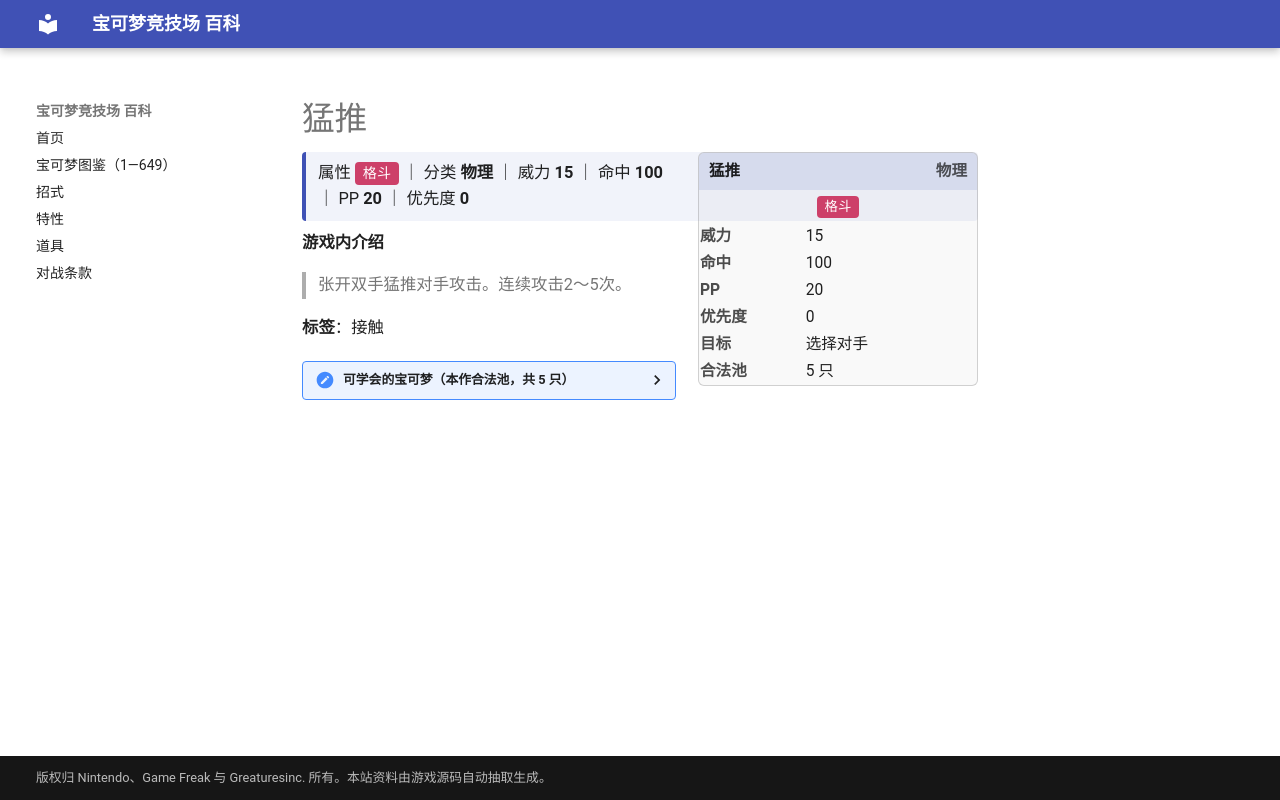

repository: nanmoboys/pkmn-arena-wiki · page: moves/猛推/index.html · generator: mkdocs

# 猛推

<div class="infobox">
<div class="ib-h"><span>猛推</span><span class="ib-no">物理</span></div>
<div class="ib-ty"><span class="tp" style="background:#CD4069">格斗</span></div>
<table class="ib-t"><tr><th>威力</th><td>15</td></tr><tr><th>命中</th><td>100</td></tr><tr><th>PP</th><td>20</td></tr><tr><th>优先度</th><td>0</td></tr><tr><th>目标</th><td>选择对手</td></tr><tr><th>合法池</th><td>5 只</td></tr></table></div>
<div class="head-stat">属性 <span class="tp" style="background:#CD4069">格斗</span> ｜ 分类 <b>物理</b> ｜ 威力 <b>15</b> ｜ 命中 <b>100</b> ｜ PP <b>20</b> ｜ 优先度 <b>0</b></div>

**游戏内介绍**

> 张开双手猛推对手攻击。连续攻击2～5次。

**标签**：接触

<details class="pool"><summary>可学会的宝可梦（本作合法池，共 5 只）</summary>

<p>赫拉克罗斯、幕下力士、铁掌力士、炒炒猪、炎武王</p>

</details>
